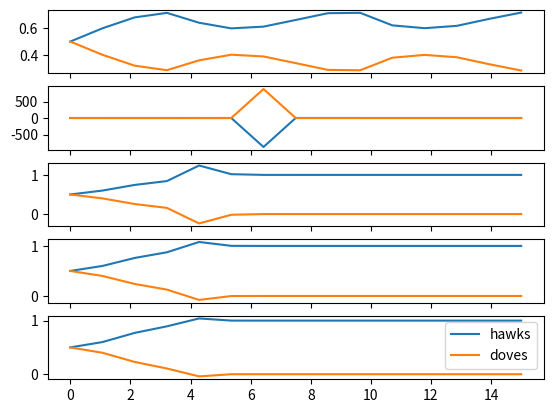

This chart was generated by the following Python code:

import numpy as np
import matplotlib.pyplot as plt
# r returns the replicator
def r(x, M):
    #print(M)
    #print(M.dot(x), x)
    return M.dot(x)/np.dot(x, M.dot(x))

def m(V, C, x):
    M = np.empty((2, 2, len(x), len(V)))
    for d, v, c, A in zip(np.arange(len(V)), V, C, [x for x in range(1, 2*len(V), 2)]):
        for t  in range(len(x)):
            print(v(x[t], A))
            M[0, 0, t, d] = (v(x[t], A)-c)/2
            M[0, 1, t, d] = v(x[t], A)
            M[1, 0, t, d] = 0
            M[1, 1, t, d] = v(x[t], A)/2
    return M


def main():

    # intitializing the parameters
    C = [1.5 for x in range(5)]
    V = [(lambda t, A: 1 + A * 0.1 * np.sin(t)) for x in range(5)]



    x = np.linspace(0, 15, 15)
    p = np.empty((5, 2, 15))
    fig, axs = plt.subplots(5, sharex=True)

    M = m(V, C, x)

    
    for d in range(len(V)):
        p[d, :, 0] = np.array([0.5, 0.5])
        for i in range(p.shape[2]-1):       
            p[d, :, i+1] = p[d, :, i] * r(x = p[d, :, i], M = M[:, :, i, d])
        axs[d].plot(x, p[d, 0], label="hawks")
        axs[d].plot(x, p[d, 1], label="doves")
    #print(p)
    plt.legend()
    plt.show()


main()


"""

    for V, C, p_0, p_1, d in [[1., 1.5, 0.5, 0.5, 0],[1.5, 1., 0.5, 0.5, 1],[1., 1.5, 0.1, 0.9, 2],[1., 1.5, 0.9, 0.1, 3]]:
        # Payoff matrix
        M = np.array([[(V-C)/2, V], [0,V/2]])
        
        # storing the population in a 3D-array
        p[d, 0:2, 0] = np.array([p_0, p_1])
        for i in range(p.shape[2]-1):
        
            p[d, 0:2, i+1] = p[d, 0:2, i] * r(x = p[d, 0:2, i], M = M)
    
    # plotting the function and adjusting parameters
        axs[d].plot(x, p[d, 0], label = "Hawks") 
        axs[d].plot(x, p[d, 1], label = "Doves")
        axs[d].set_title("V = {0}, C = {1}, P_0 = {2} = {3}".format(V, C, p_0, p_1))
    axs[0].legend(loc="upper right")
    axs[0].set_ylim([0,1])
    axs[2].set_ylim([0,1])
    plt.tight_layout()
    
    
    x = np.linspace(0, 15, 400)
    y = np.sin(40*x)
    axs[4].plot(x, y)
    plt.show()
"""

